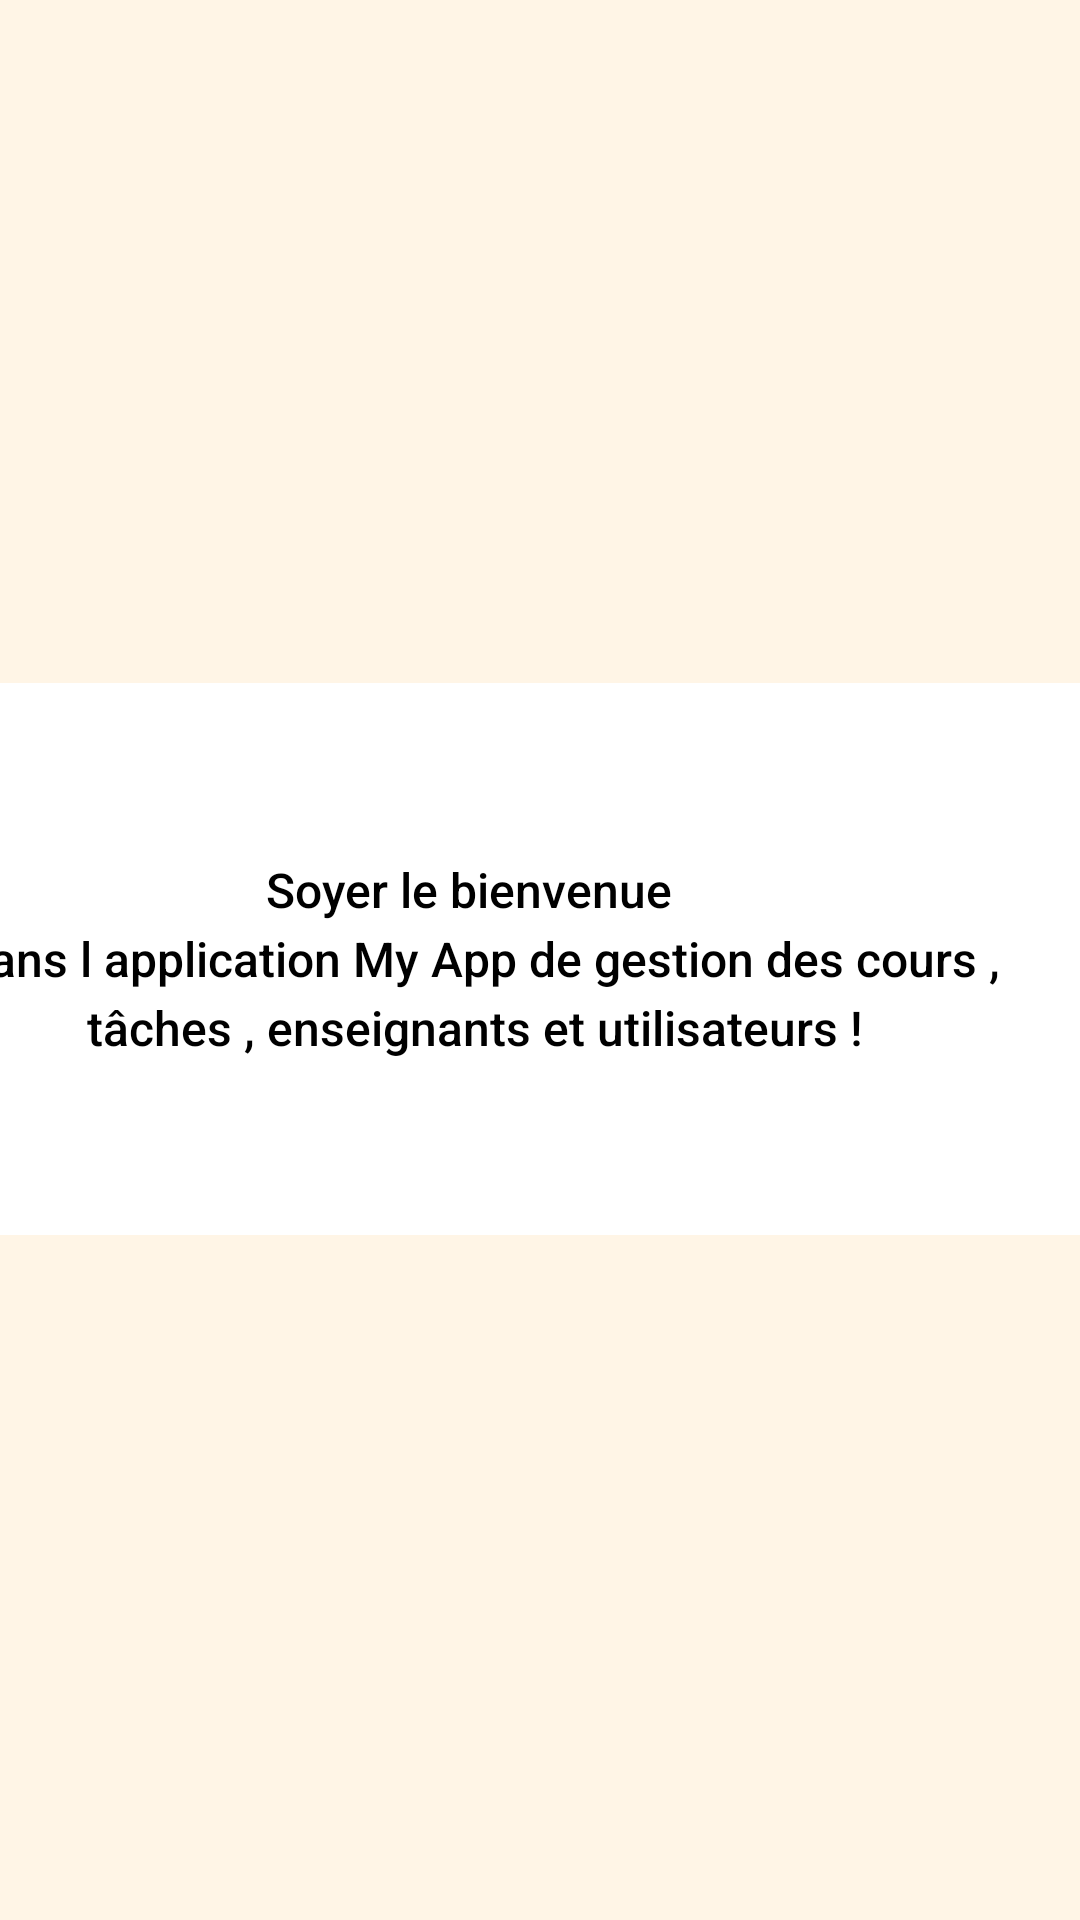

This screen was rendered from an Android layout file. Write that file and the resources it references.
<!-- AndroidManifest.xml: application theme Theme.TP -->
<!-- res/layout/fragmont_about.xml -->
<androidx.constraintlayout.widget.ConstraintLayout
    xmlns:android="http://schemas.android.com/apk/res/android"
    xmlns:app="http://schemas.android.com/apk/res-auto"
    xmlns:tools="http://schemas.android.com/tools"
    android:layout_width="match_parent"
    android:layout_height="match_parent"
    style="@style/AboutFragmentBackground"
    tools:context=".Fragments.AboutFragment"
    android:background="@color/loginBkColor">

    <ImageView
        android:id="@+id/about_logo"
        android:layout_width="120dp"
        android:layout_height="120dp"
        android:layout_marginBottom="104dp"
        android:background="@drawable/circle_background"
        android:padding="16dp"
        android:src="@drawable/ic_launcher_foreground"
        app:layout_constraintBottom_toTopOf="@id/about_text"
        app:layout_constraintEnd_toEndOf="parent"
        app:layout_constraintHorizontal_bias="0.498"
        app:layout_constraintStart_toStartOf="parent" />

    <TextView
        android:id="@+id/about_text"
        style="@style/AboutTextStyle"
        android:layout_width="404dp"
        android:layout_height="184dp"
        android:background="@android:color/white"
        android:elevation="2dp"
        android:gravity="center"
        android:lineSpacingExtra="4dp"
        android:padding="20dp"
        android:text="@string/about_text"
        android:textColor="@android:color/black"
        android:textSize="16sp"
        app:layout_constraintBottom_toBottomOf="parent"
        app:layout_constraintEnd_toEndOf="parent"
        app:layout_constraintHorizontal_bias="1.0"
        app:layout_constraintStart_toStartOf="parent"
        app:layout_constraintTop_toTopOf="parent"
        app:layout_constraintVertical_bias="0.499" />
</androidx.constraintlayout.widget.ConstraintLayout>
<!-- resources referenced by this layout -->
<resources>
  <color name="loginBkColor">#FFF5E6</color>
  <string name="about_text">
                            Soyer le bienvenue "\n"
              dans l application  My App de gestion des cours , tâches , enseignants  et  utilisateurs !
          </string>
  <style name="AboutFragmentBackground">
          <item name="android:background">@android:color/white</item>
      </style>
  <style name="AboutTextStyle">
          <item name="android:textSize">18sp</item>
          <item name="android:textColor">#333333</item>
          <item name="android:lineSpacingExtra">6dp</item>
          <item name="android:padding">16dp</item>
          <item name="android:gravity">center</item>
          <item name="android:fontFamily">sans-serif-medium</item>
      </style>
</resources>
